Photos from the image-classification dataset "cookie" in the GitHub repository tsimons89/eco_feature. Its 3 classes are: broken, crooked, good.

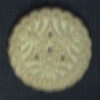
Label: good

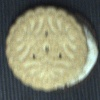
Label: crooked

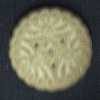
Label: good

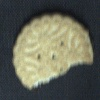
Label: broken

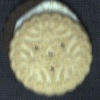
Label: crooked

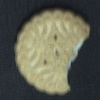
Label: broken
